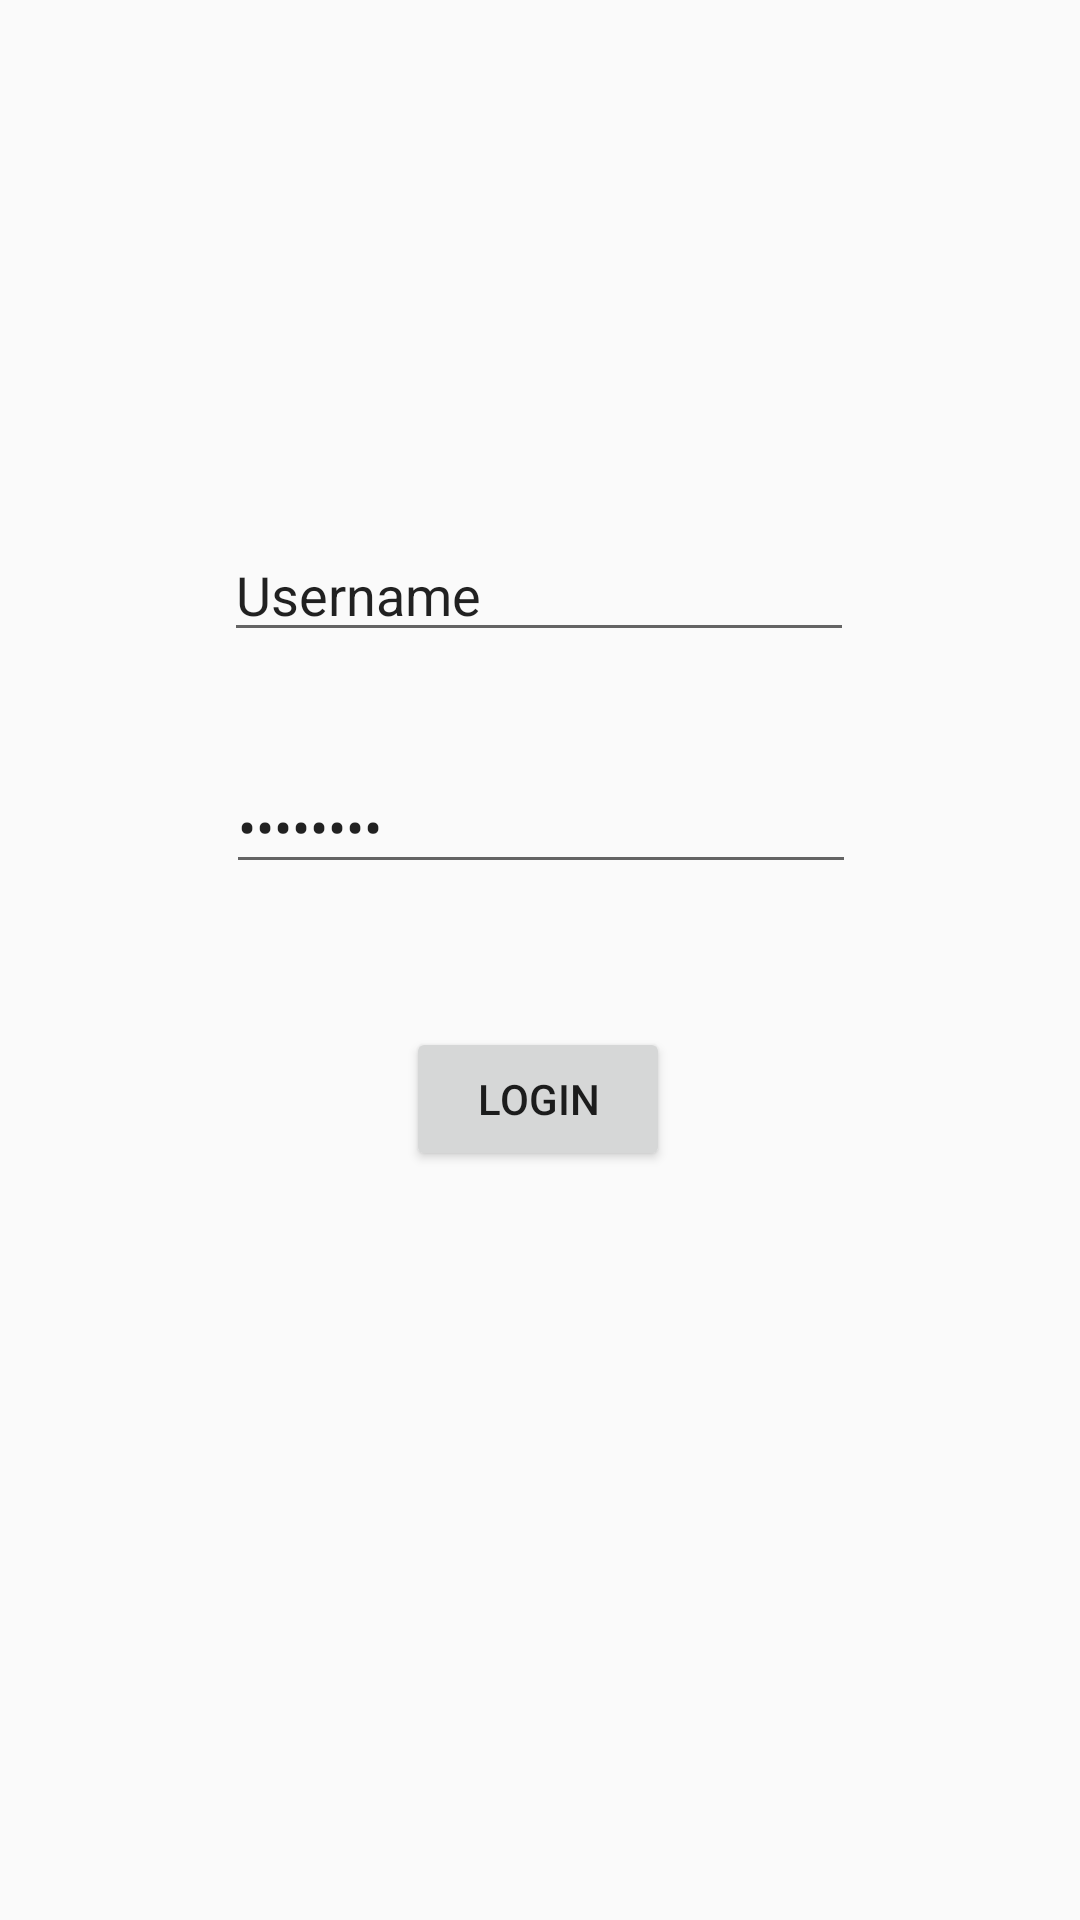

The Android layout XML behind this screen, and the referenced resources:
<!-- AndroidManifest.xml: application theme Theme.AppTest -->
<!-- res/layout/activity_main.xml -->
<?xml version="1.0" encoding="utf-8"?>
<android.support.constraint.ConstraintLayout xmlns:android="http://schemas.android.com/apk/res/android"
    xmlns:app="http://schemas.android.com/apk/res-auto"
    xmlns:tools="http://schemas.android.com/tools"
    android:layout_width="match_parent"
    android:layout_height="match_parent"
    tools:context=".MainActivity">


    <Button
        android:id="@+id/login_button"
        android:layout_width="wrap_content"
        android:layout_height="wrap_content"
        android:text="Login"
        app:layout_constraintBottom_toBottomOf="parent"
        app:layout_constraintEnd_toEndOf="parent"
        app:layout_constraintHorizontal_bias="0.498"
        app:layout_constraintStart_toStartOf="parent"
        app:layout_constraintTop_toBottomOf="@+id/password"
        app:layout_constraintVertical_bias="0.16" />

    <EditText
        android:id="@+id/username"
        android:layout_width="wrap_content"
        android:layout_height="wrap_content"
        android:layout_marginTop="176dp"
        android:ems="10"
        android:inputType="textPersonName"
        android:text="Username"
        app:layout_constraintEnd_toEndOf="parent"
        app:layout_constraintHorizontal_bias="0.497"
        app:layout_constraintStart_toStartOf="parent"
        app:layout_constraintTop_toTopOf="parent" />

    <EditText
        android:id="@+id/password"
        android:layout_width="wrap_content"
        android:layout_height="wrap_content"
        android:layout_marginTop="36dp"
        android:ems="10"
        android:inputType="textPassword"
        android:text="Password"
        app:layout_constraintEnd_toEndOf="parent"
        app:layout_constraintHorizontal_bias="0.502"
        app:layout_constraintStart_toStartOf="parent"
        app:layout_constraintTop_toBottomOf="@+id/username" />


</android.support.constraint.ConstraintLayout>
<!-- resources referenced by this layout -->
<resources>
  <style name="Theme.AppTest" parent="Theme.AppCompat.Light.DarkActionBar">
          
          <item name="colorPrimary">@color/purple_500</item>
          <item name="colorPrimaryDark">@color/purple_700</item>
          <item name="colorAccent">@color/teal_200</item>
          
      </style>
  <!-- not gathered from this repository: default colours our renderer supplied (Android Studio template values) -->
  <color name="purple_500">#FF6200EE</color>
  <color name="purple_700">#FF3700B3</color>
  <color name="teal_200">#FF03DAC5</color>
</resources>
